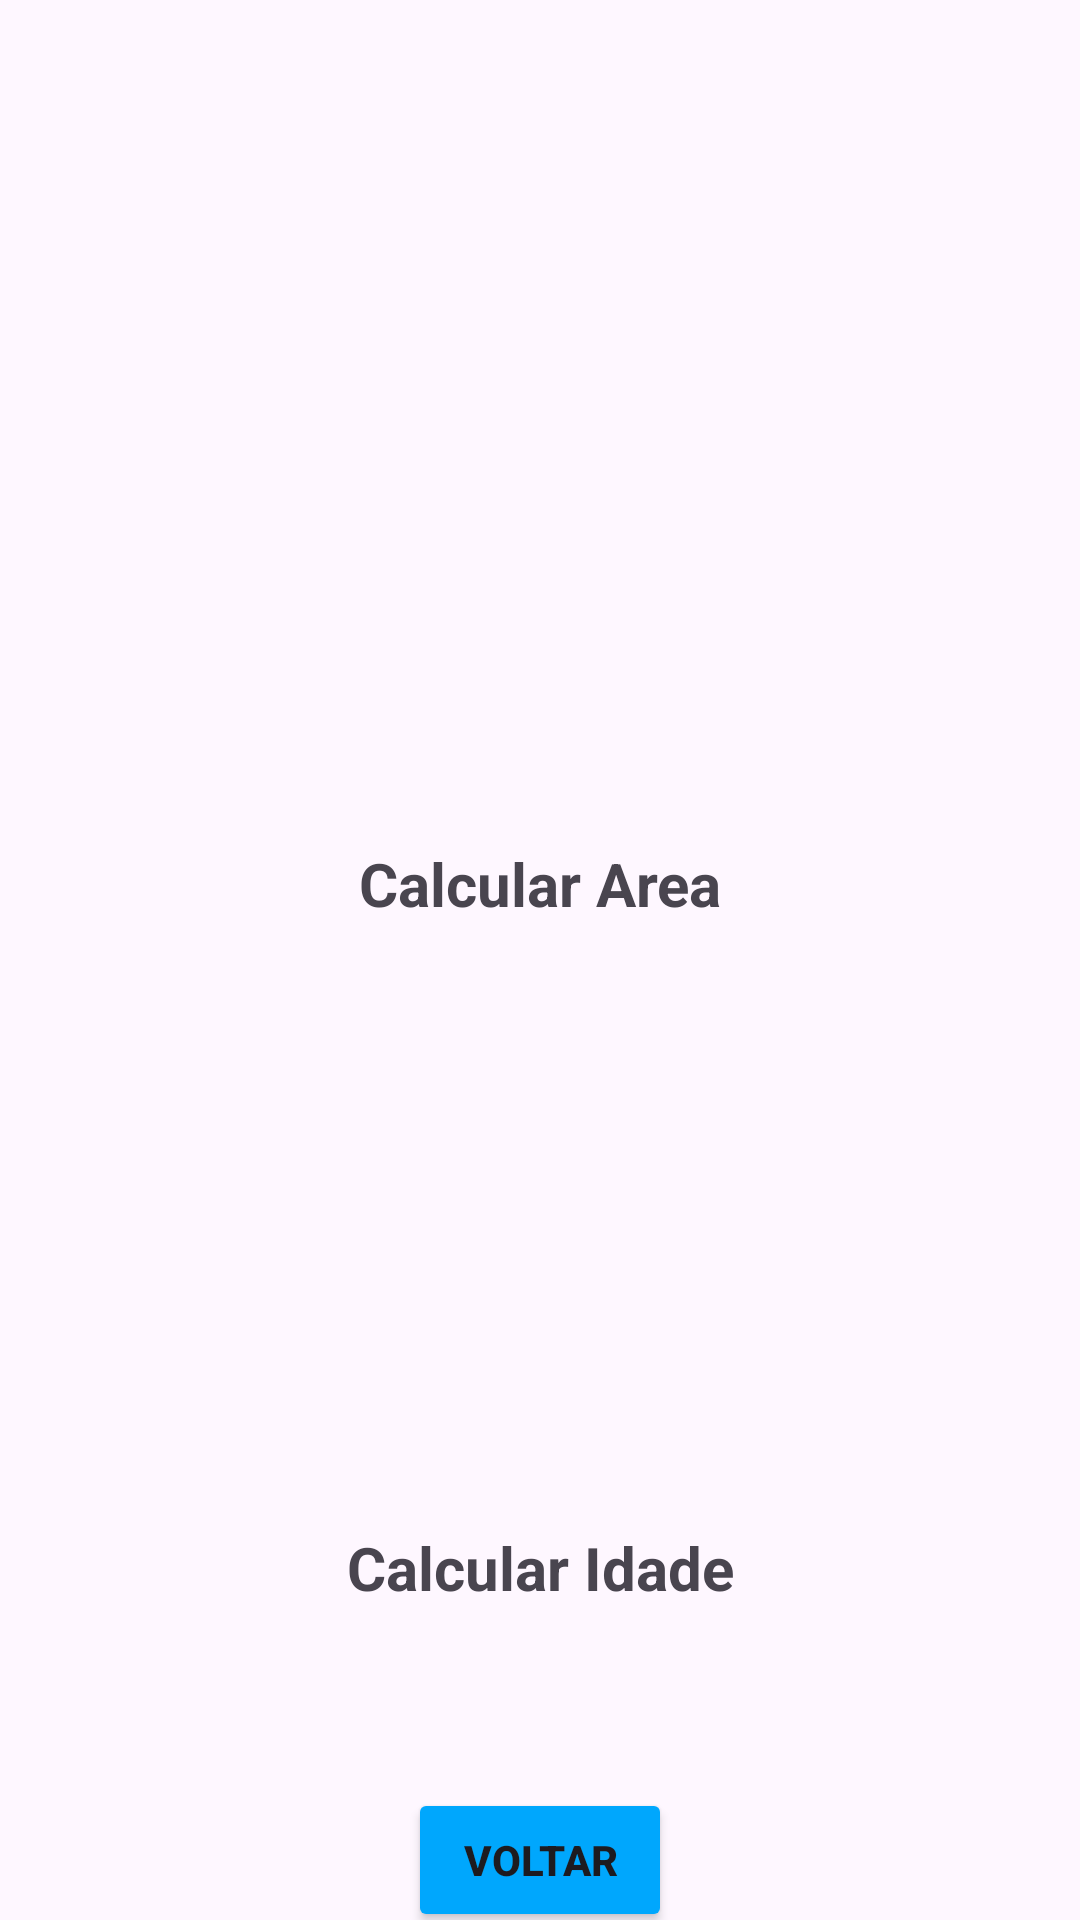

Layout XML and referenced resources for this Android screen:
<!-- AndroidManifest.xml: application theme Theme.CalcularIdade -->
<!-- res/layout/activity_menu.xml -->
<?xml version="1.0" encoding="utf-8"?>
<androidx.constraintlayout.widget.ConstraintLayout xmlns:android="http://schemas.android.com/apk/res/android"
    xmlns:app="http://schemas.android.com/apk/res-auto"
    xmlns:tools="http://schemas.android.com/tools"
    android:id="@+id/main"
    android:layout_width="match_parent"
    android:layout_height="match_parent"
    tools:context=".MenuActivity">

    <ImageButton
        android:id="@+id/btCalcArea"
        android:layout_width="150dp"
        android:layout_height="150dp"
        android:layout_marginTop="125dp"
        android:backgroundTint="#00FFFFFF"
        android:scaleType="centerInside"
        app:layout_constraintEnd_toEndOf="parent"
        app:layout_constraintHorizontal_bias="0.5"
        app:layout_constraintStart_toStartOf="parent"
        app:layout_constraintTop_toTopOf="parent"
        app:srcCompat="@drawable/geometria" />

    <TextView
        android:id="@+id/textView8"
        android:layout_width="wrap_content"
        android:layout_height="wrap_content"
        android:layout_marginTop="6dp"
        android:text="Calcular Area"
        android:textSize="20sp"
        android:textStyle="bold"
        app:layout_constraintEnd_toEndOf="parent"
        app:layout_constraintHorizontal_bias="0.5"
        app:layout_constraintStart_toStartOf="parent"
        app:layout_constraintTop_toBottomOf="@+id/btCalcArea" />

    <ImageButton
        android:id="@+id/btCalcIdade"
        android:layout_width="150dp"
        android:layout_height="150dp"
        android:layout_marginTop="45dp"
        android:backgroundTint="#00FFFFFF"
        android:scaleType="centerInside"
        app:layout_constraintEnd_toEndOf="parent"
        app:layout_constraintHorizontal_bias="0.5"
        app:layout_constraintStart_toStartOf="parent"
        app:layout_constraintTop_toBottomOf="@+id/textView8"
        app:srcCompat="@drawable/grupo_de_idade" />

    <TextView
        android:id="@+id/textView9"
        android:layout_width="wrap_content"
        android:layout_height="wrap_content"
        android:layout_marginTop="6dp"
        android:text="Calcular Idade"
        android:textSize="20sp"
        android:textStyle="bold"
        app:layout_constraintEnd_toEndOf="parent"
        app:layout_constraintHorizontal_bias="0.5"
        app:layout_constraintStart_toStartOf="parent"
        app:layout_constraintTop_toBottomOf="@+id/btCalcIdade" />

    <Button
        android:id="@+id/btVoltar"
        android:layout_width="wrap_content"
        android:layout_height="wrap_content"
        android:layout_marginTop="60dp"
        android:backgroundTint="#00A7FD"
        android:text="Voltar"
        android:textStyle="bold"
        app:layout_constraintEnd_toEndOf="parent"
        app:layout_constraintHorizontal_bias="0.5"
        app:layout_constraintStart_toStartOf="parent"
        app:layout_constraintTop_toBottomOf="@+id/textView9" />
</androidx.constraintlayout.widget.ConstraintLayout>
<!-- resources referenced by this layout -->
<resources>
  <style name="Theme.CalcularIdade" parent="Base.Theme.CalcularIdade" />
  <style name="Base.Theme.CalcularIdade" parent="Theme.Material3.DayNight.NoActionBar">
          
          
      </style>
</resources>
